11-way image classification set "segmented-dataset" from GitHub (Funky-UWI/FoliageFixerModel); label vocabulary: bacterial spot, early blight, late blight, leaf mold, septoria leaf spot, spider mites two-spotted spider mite, target spot, tomato yellow leaf curl virus, tomato mosaic virus, healthy, powdery mildew.

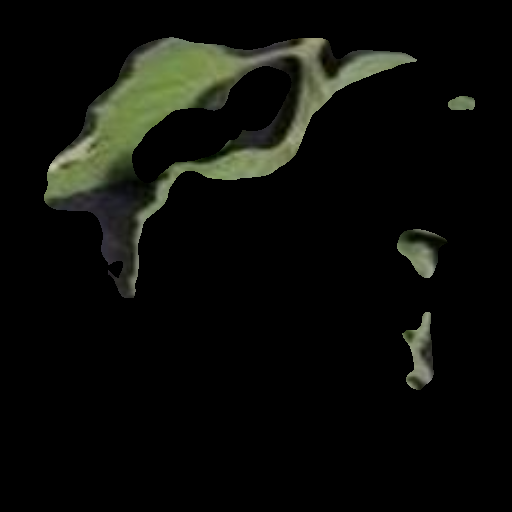
Label: late blight

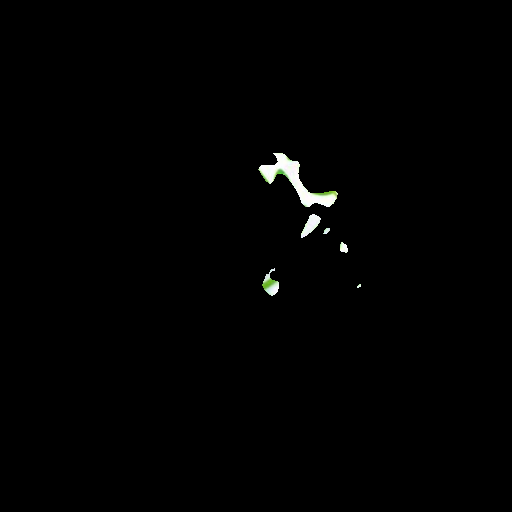
Label: healthy

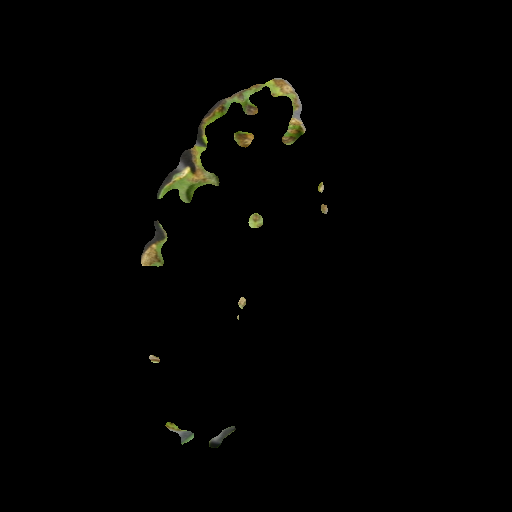
Label: bacterial spot

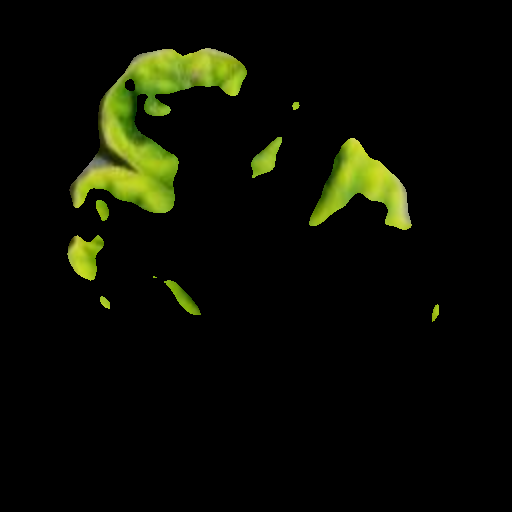
Label: tomato yellow leaf curl virus

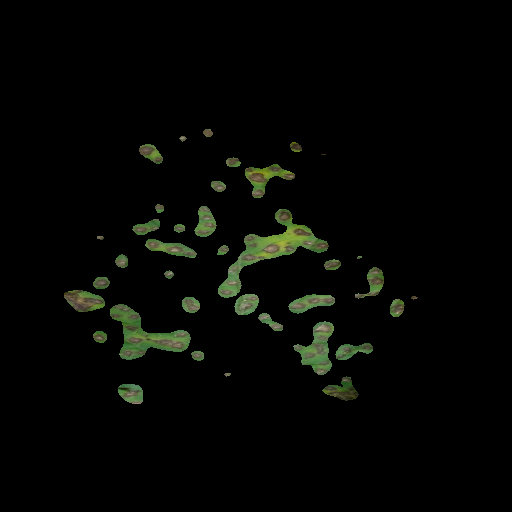
Label: septoria leaf spot

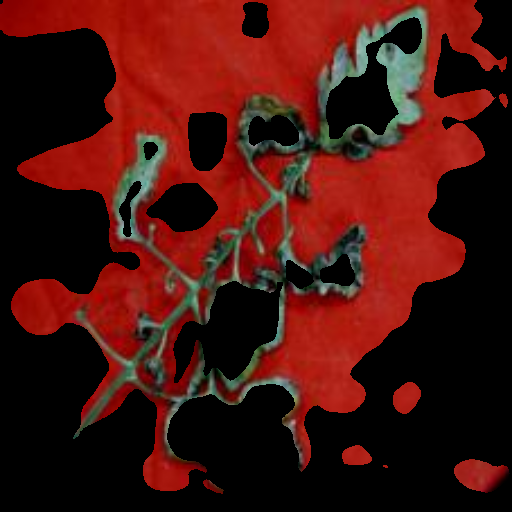
Label: powdery mildew
